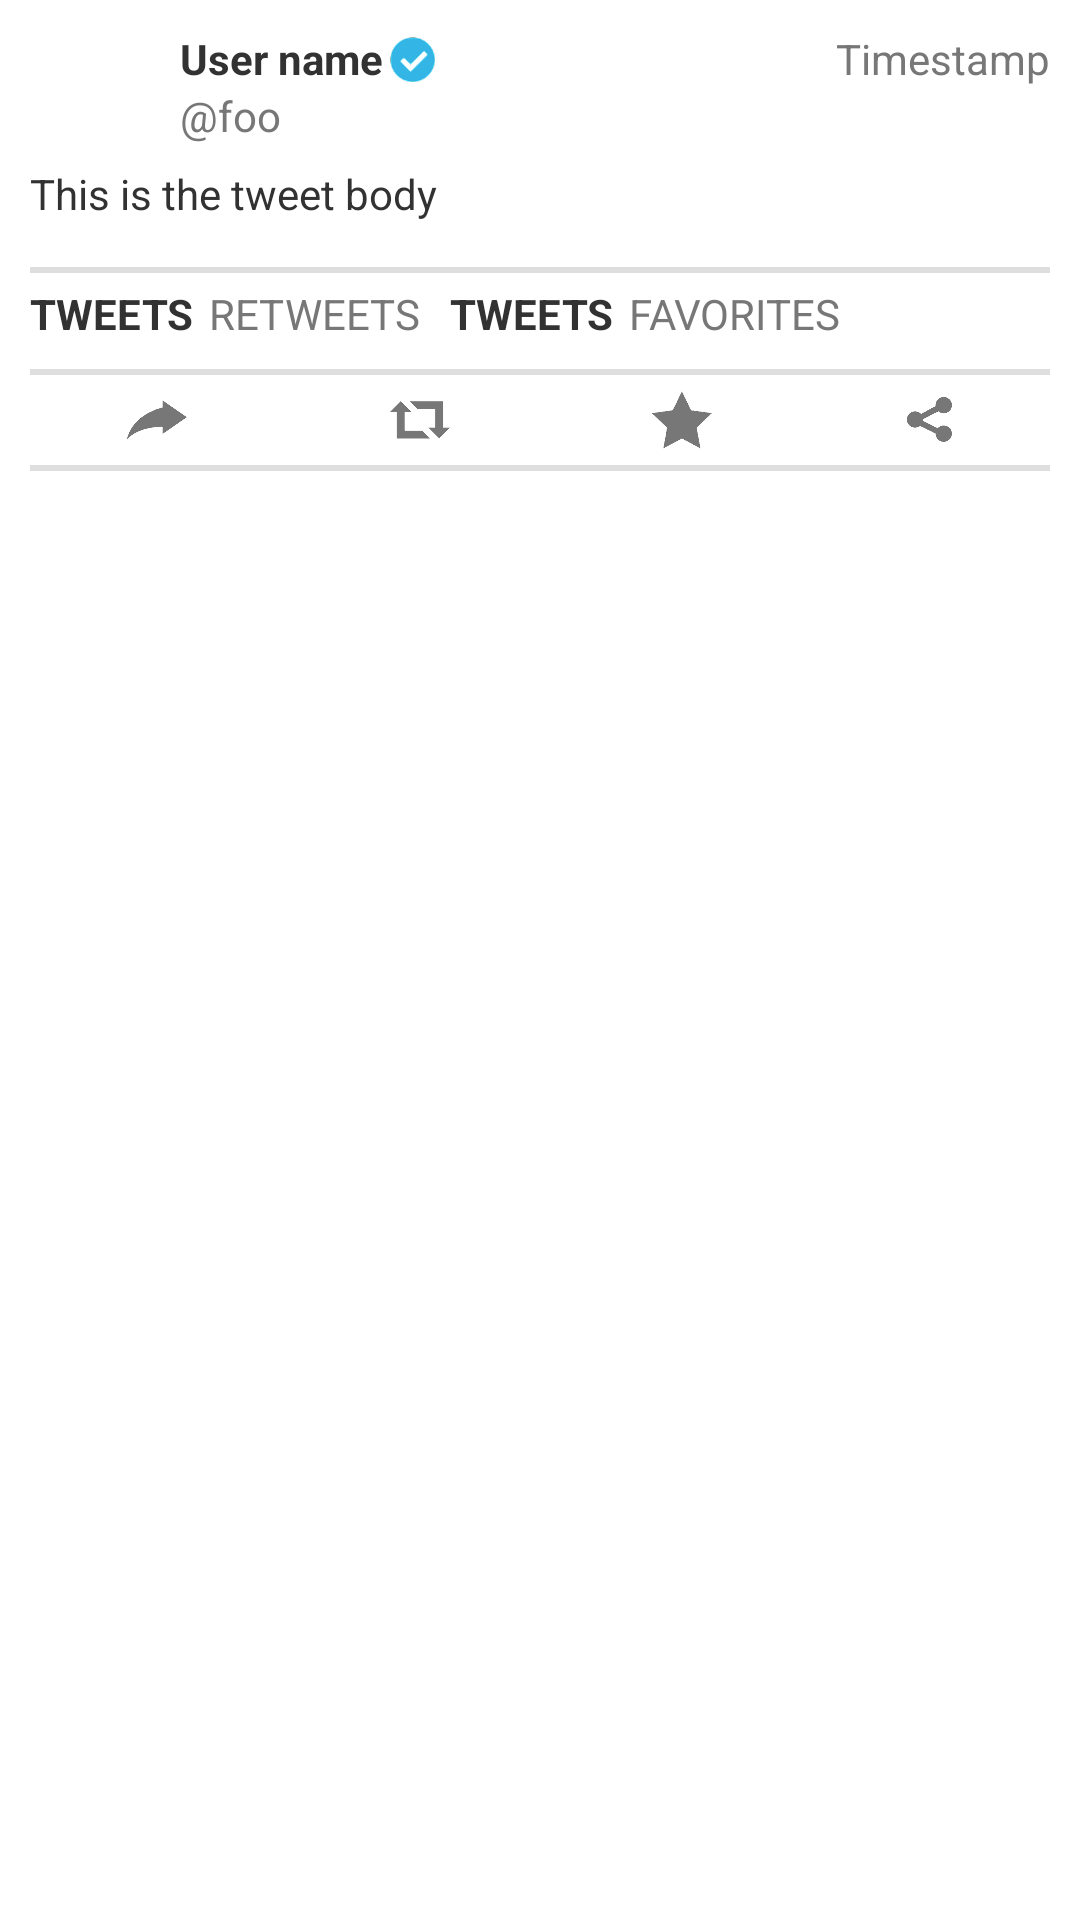

Produce the Android XML layout that renders to this screen, including the resource entries it uses.
<!-- AndroidManifest.xml: application theme CustomActionBarTheme -->
<!-- res/layout/activity_tweet_detail.xml -->
<RelativeLayout xmlns:android="http://schemas.android.com/apk/res/android"
    xmlns:tools="http://schemas.android.com/tools"
    android:layout_width="fill_parent"
    android:layout_height="fill_parent"
    android:clipChildren="false"
    android:clipToPadding="false"
    android:descendantFocusability="blocksDescendants"
    android:padding="10dp"
    tools:context="${relativePackage}.${activityClass}" >

    <ImageView
        android:id="@+id/ivProfileImage"
        android:layout_width="45dp"
        android:layout_height="45dp"
        android:layout_alignParentLeft="true"
        android:layout_alignParentTop="true"
        android:adjustViewBounds="true"
        android:onClick="onClickProfileView"
        android:paddingBottom="5dp"
        android:paddingTop="5dp"
        android:scaleType="fitCenter"
        android:src="@drawable/ic_launcher" />

    <TextView
        android:id="@+id/tvUserProfileName"
        android:layout_width="wrap_content"
        android:layout_height="wrap_content"
        android:layout_alignParentTop="true"
        android:layout_marginLeft="5sp"
        android:layout_toRightOf="@+id/ivProfileImage"
        android:text="@string/user_label"
        android:textStyle="bold" />

    <TextView
        android:id="@+id/tvUserScreenName"
        android:layout_width="wrap_content"
        android:layout_height="wrap_content"
        android:layout_alignLeft="@id/tvUserProfileName"
        android:layout_below="@id/tvUserProfileName"
        android:text="@string/foo_label"
        android:textColor="#777777" />

    <TextView
        android:id="@+id/tvBody"
        android:layout_width="wrap_content"
        android:layout_height="wrap_content"
        android:layout_alignParentLeft="true"
        android:layout_below="@id/ivProfileImage"
        android:layout_marginBottom="5dp"
        android:autoLink="all"
        android:linksClickable="false"
        android:text="@string/tweet_text" />

    <TextView
        android:id="@+id/tvCreatedAt"
        android:layout_width="wrap_content"
        android:layout_height="wrap_content"
        android:layout_alignParentRight="true"
        android:layout_alignParentTop="true"
        android:text="@string/timestamp_label"
        android:textColor="#777777" />

    <ImageView
        android:id="@+id/ivMediaImage"
        android:layout_width="wrap_content"
        android:layout_height="wrap_content"
        android:layout_alignParentLeft="true"
        android:layout_alignParentRight="true"
        android:layout_below="@+id/tvBody"
        android:layout_marginTop="5dp"
        android:adjustViewBounds="true"
        android:scaleType="fitStart"
        android:src="@drawable/ic_launcher" />

    <View
        android:id="@+id/vFirstDivider"
        android:layout_width="fill_parent"
        android:layout_height="2dp"
        android:layout_below="@+id/ivMediaImage"
        android:layout_marginTop="5dp"
        android:background="#DEDEDE" />

    <LinearLayout
        android:id="@+id/llTweetStatisticsContainter"
        android:layout_width="fill_parent"
        android:layout_height="wrap_content"
        android:layout_alignParentLeft="true"
        android:layout_alignParentRight="true"
        android:layout_below="@+id/vFirstDivider"
        android:paddingBottom="4sp"
        android:paddingTop="4sp" >

        <TextView
            android:id="@+id/tvRetweetCount"
            android:layout_width="wrap_content"
            android:layout_height="wrap_content"
            android:text="@string/tweets_count"
            android:textStyle="bold" />

        <TextView
            android:id="@+id/tvRetweets"
            android:layout_width="wrap_content"
            android:layout_height="wrap_content"
            android:paddingLeft="5sp"
            android:text="@string/retweets_count"
            android:textColor="#777777" />

        <TextView
            android:id="@+id/tvFavoritesCount"
            android:layout_width="wrap_content"
            android:layout_height="wrap_content"
            android:paddingLeft="10sp"
            android:text="@string/tweets_count"
            android:textStyle="bold" />

        <TextView
            android:id="@+id/tvFavorites"
            android:layout_width="wrap_content"
            android:layout_height="wrap_content"
            android:paddingLeft="5sp"
            android:text="@string/favorites_count"
            android:textColor="#777777" />
    </LinearLayout>

    <View
        android:id="@+id/vSecondDivider"
        android:layout_width="fill_parent"
        android:layout_height="2dp"
        android:layout_below="@+id/llTweetStatisticsContainter"
        android:layout_marginTop="5dp"
        android:background="#DEDEDE" />

    <TableLayout
        android:layout_width="fill_parent"
        android:layout_height="wrap_content"
        android:layout_alignLeft="@id/tvBody"
        android:layout_alignParentRight="true"
        android:layout_below="@id/vSecondDivider"
        android:layout_marginTop="5dp"
        android:shrinkColumns="*"
        android:stretchColumns="*" >

        <TableRow
            android:id="@+id/tableRow1"
            android:layout_width="fill_parent"
            android:layout_height="fill_parent" >

            <ImageView
                android:id="@+id/ivReplyIcon"
                android:layout_width="20dp"
                android:layout_height="20dp"
                android:layout_gravity="center"
                android:adjustViewBounds="true"
                android:src="@drawable/reply_arrow" />

            <ImageView
                android:id="@+id/ivRetweetIcon"
                android:layout_width="25dp"
                android:layout_height="20dp"
                android:layout_gravity="center"
                android:adjustViewBounds="true"
                android:src="@drawable/rewteet_symbol" />

            <ImageView
                android:id="@+id/ivFavoriteIcon"
                android:layout_width="20dp"
                android:layout_height="20dp"
                android:layout_gravity="center"
                android:adjustViewBounds="true"
                android:src="@drawable/favorite_star" />

            <ImageView
                android:id="@+id/ivShareIcon"
                android:layout_width="15dp"
                android:layout_height="15dp"
                android:layout_gravity="center"
                android:adjustViewBounds="true"
                android:src="@drawable/share_icon" />
        </TableRow>

        <View
            android:id="@+id/vThirdDivider"
            android:layout_width="fill_parent"
            android:layout_height="2dp"
            android:layout_below="@+id/ivRetweetIcon"
            android:layout_marginTop="5dp"
            android:background="#DEDEDE" />
    </TableLayout>

    <ImageView
        android:id="@+id/ivVerified"
        android:layout_width="20dp"
        android:layout_height="20dp"
        android:layout_alignParentTop="true"
        android:layout_toRightOf="@+id/tvUserProfileName"
        android:src="@drawable/verified_icon" />

</RelativeLayout>
<!-- resources referenced by this layout -->
<resources>
  <!-- drawable favorite_star: png bitmap (drawable-hdpi, 4604 bytes) -->
  <!-- drawable reply_arrow: png bitmap (drawable-hdpi, 3385 bytes) -->
  <!-- drawable rewteet_symbol: png bitmap (drawable-hdpi, 1914 bytes) -->
  <!-- drawable share_icon: png bitmap (drawable-hdpi, 5431 bytes) -->
  <!-- drawable verified_icon: png bitmap (drawable-hdpi, 1808 bytes) -->
  <string name="favorites_count">FAVORITES</string>
  <string name="foo_label">\@foo</string>
  <string name="retweets_count">RETWEETS</string>
  <string name="timestamp_label">Timestamp</string>
  <string name="tweet_text">This is the tweet body</string>
  <string name="tweets_count">TWEETS</string>
  <string name="user_label">User name</string>
  <style name="CustomActionBarTheme" parent="@android:style/Theme.Holo.Light.DarkActionBar">
          <item name="android:actionBarStyle">@style/MyActionBar</item>
      </style>
  <style name="MyActionBar" parent="@android:style/Widget.Holo.Light.ActionBar.Solid.Inverse">
          <item name="android:background">@android:color/holo_blue_light</item>
      </style>
</resources>
